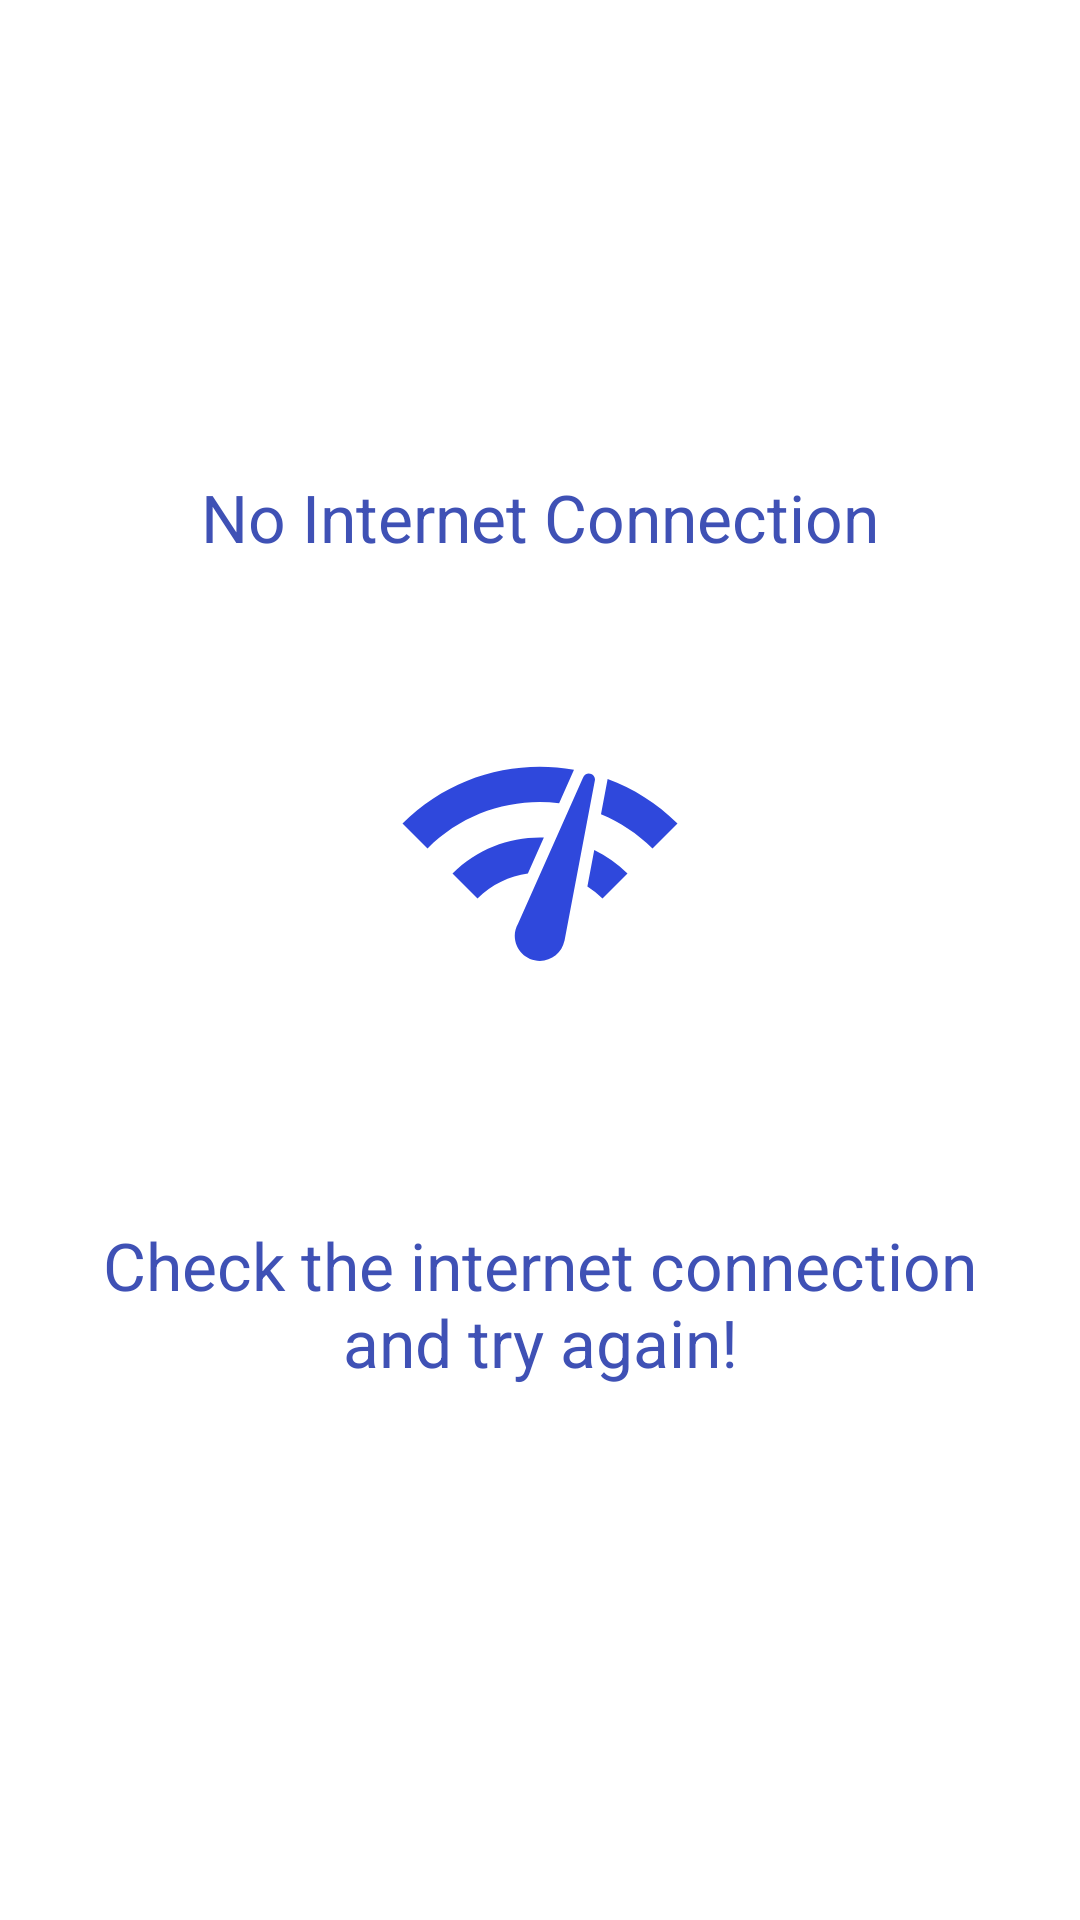

Reconstruct the res/layout file that produces this screen, plus the resources it refers to.
<!-- AndroidManifest.xml: application theme Theme.TheDailyNewscast -->
<!-- res/layout/fragment_no_internet.xml -->
<LinearLayout xmlns:android="http://schemas.android.com/apk/res/android"
    xmlns:tools="http://schemas.android.com/tools"
    android:layout_width="match_parent"
    android:layout_height="match_parent"
    android:orientation="vertical"
    android:gravity="center"
    tools:context="com.thenewsapp.activities.fragments.NoInternetFragment">

    
    <TextView
        android:layout_width="match_parent"
        android:layout_height="wrap_content"
        android:textSize="22sp"
        android:textColor="#3F51B5"
        android:textAlignment="center"
        android:text="No Internet Connection"/>

    <ImageView
        android:layout_width="100dp"
        android:layout_height="200dp"
        android:src="@drawable/ic_network_check" />

    <TextView
        android:layout_width="match_parent"
        android:layout_height="wrap_content"
        android:textAlignment="center"
        android:textSize="22sp"
        android:layout_margin="20dp"
        android:textColor="#3F51B5"
        android:text="Check the internet connection and try again!"/>

</LinearLayout>
<!-- resources referenced by this layout -->
<resources>
  <!-- drawable ic_network_check (drawable) -->
  <vector android:autoMirrored="true" android:height="24dp"
      android:tint="#2F48DC" android:viewportHeight="24"
      android:viewportWidth="24" android:width="24dp" xmlns:android="http://schemas.android.com/apk/res/android">
      <path android:fillColor="@android:color/white" android:pathData="M15.9,5c-0.17,0 -0.32,0.09 -0.41,0.23l-0.07,0.15 -5.18,11.65c-0.16,0.29 -0.26,0.61 -0.26,0.96 0,1.11 0.9,2.01 2.01,2.01 0.96,0 1.77,-0.68 1.96,-1.59l0.01,-0.03L16.4,5.5c0,-0.28 -0.22,-0.5 -0.5,-0.5zM1,9l2,2c2.88,-2.88 6.79,-4.08 10.53,-3.62l1.19,-2.68C9.89,3.84 4.74,5.27 1,9zM21,11l2,-2c-1.64,-1.64 -3.55,-2.82 -5.59,-3.57l-0.53,2.82c1.5,0.62 2.9,1.53 4.12,2.75zM17,15l2,-2c-0.8,-0.8 -1.7,-1.42 -2.66,-1.89l-0.55,2.92c0.42,0.27 0.83,0.59 1.21,0.97zM5,13l2,2c1.13,-1.13 2.56,-1.79 4.03,-2l1.28,-2.88c-2.63,-0.08 -5.3,0.87 -7.31,2.88z"/>
  </vector>
  <style name="Theme.TheDailyNewscast" parent="Theme.MaterialComponents.DayNight.NoActionBar">
          
          <item name="colorPrimary">@color/purple_500</item>
          <item name="colorPrimaryVariant">@color/purple_700</item>
          <item name="colorOnPrimary">@color/white</item>
          
          <item name="colorSecondary">@color/teal_200</item>
          <item name="colorSecondaryVariant">@color/teal_700</item>
          <item name="colorOnSecondary">@color/black</item>
          
          <item name="android:statusBarColor" tools:targetApi="l">?attr/colorPrimaryVariant</item>
          
      </style>
  <color name="purple_500">#D13024</color>
  <color name="purple_700">#FF000000</color>
  <color name="white">#FFFFFFFF</color>
  <color name="teal_200">#FF03DAC5</color>
  <color name="teal_700">#FF018786</color>
  <color name="black">#FF000000</color>
</resources>
